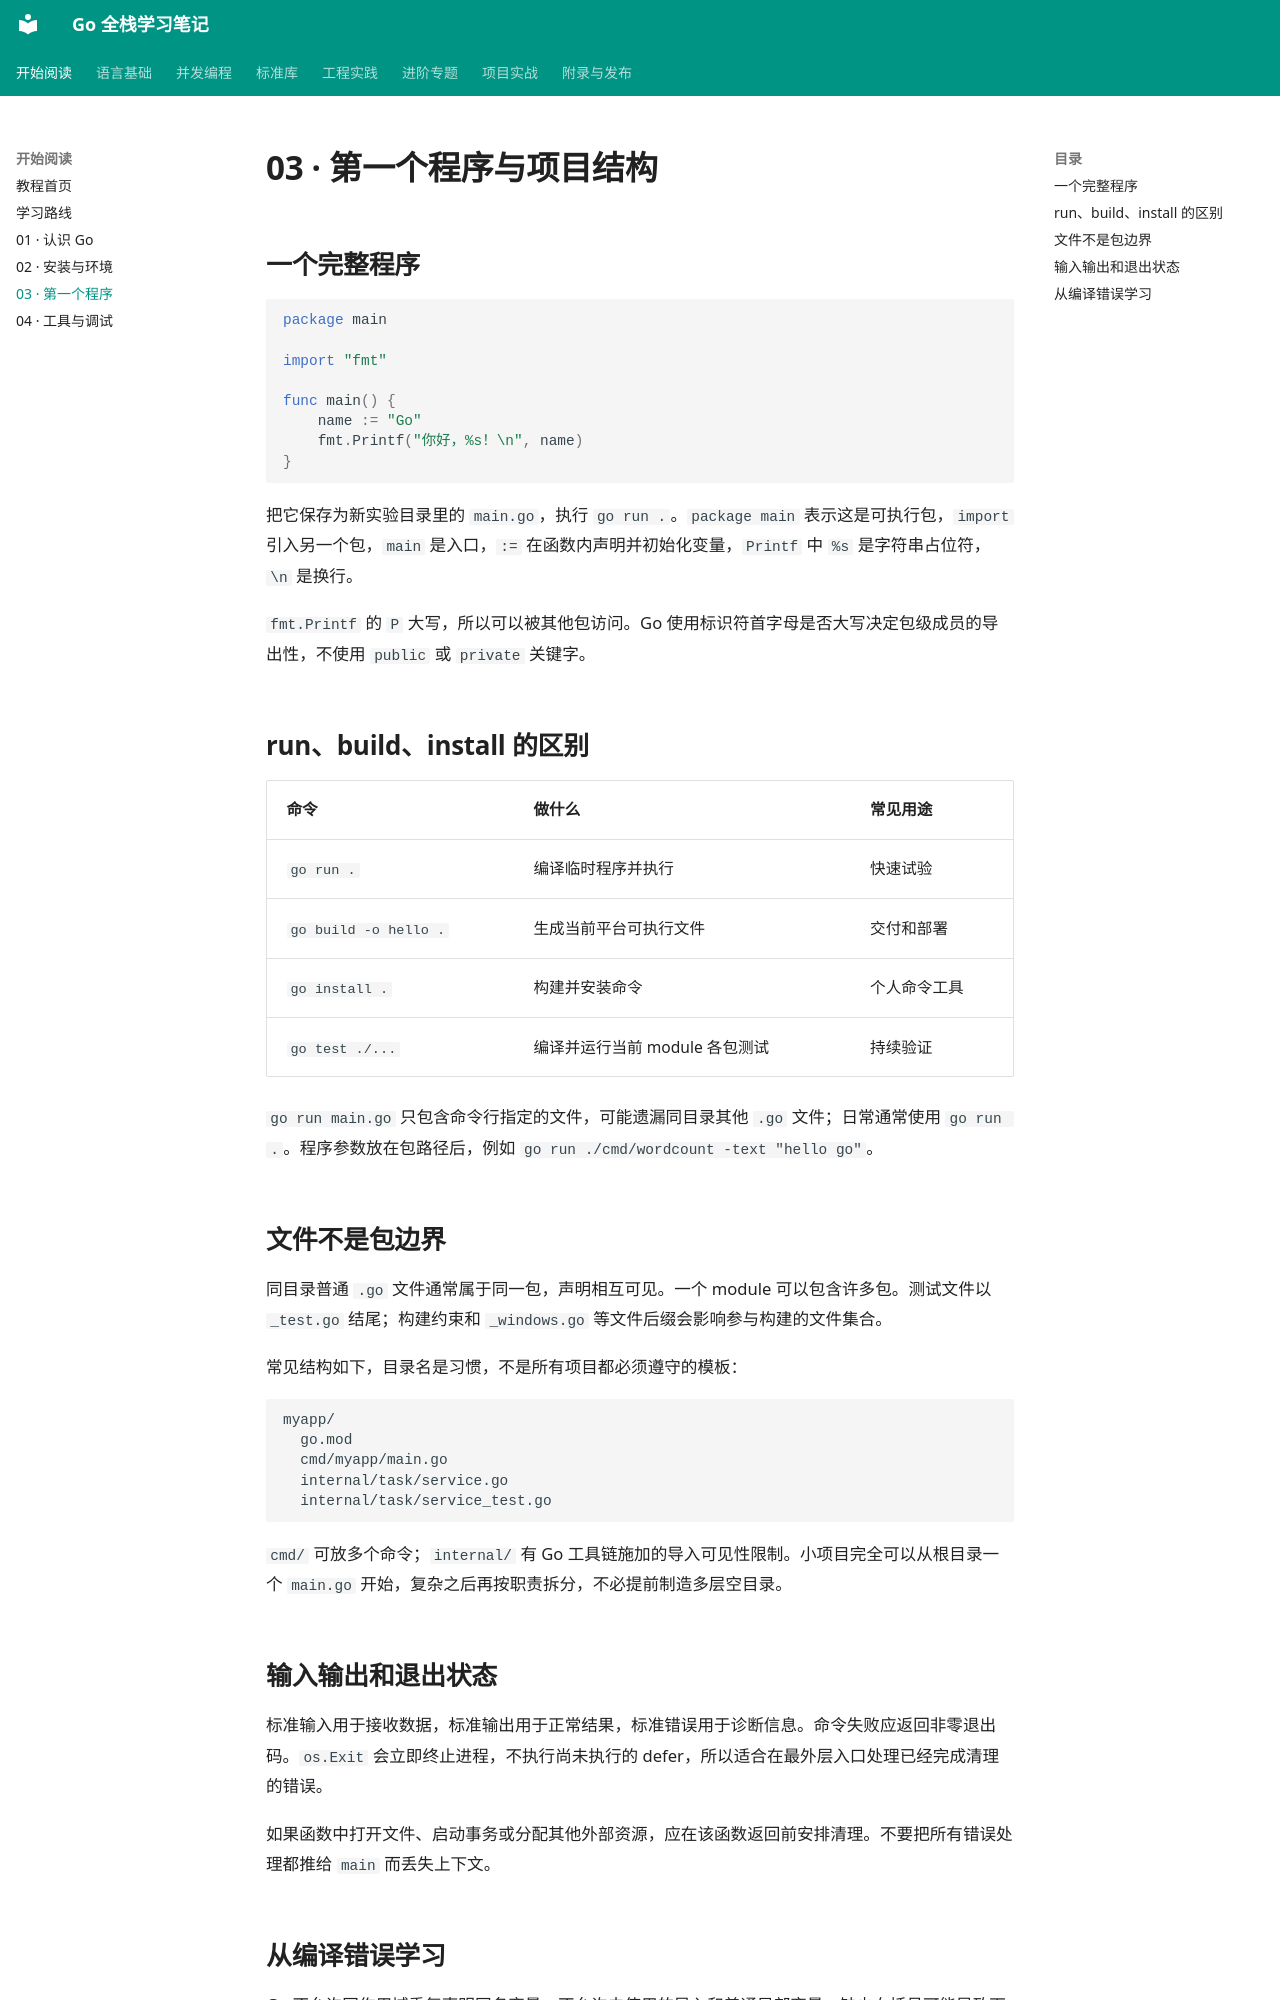

repository: 01reportplus/golang-tutorial · page: start/first-program/index.html · generator: mkdocs

# 03 · 第一个程序与项目结构

## 一个完整程序

```go
package main

import "fmt"

func main() {
    name := "Go"
    fmt.Printf("你好，%s！\n", name)
}
```

把它保存为新实验目录里的 `main.go`，执行 `go run .`。`package main` 表示这是可执行包，`import` 引入另一个包，`main` 是入口，`:=` 在函数内声明并初始化变量，`Printf` 中 `%s` 是字符串占位符，`\n` 是换行。

`fmt.Printf` 的 `P` 大写，所以可以被其他包访问。Go 使用标识符首字母是否大写决定包级成员的导出性，不使用 `public` 或 `private` 关键字。

## run、build、install 的区别

| 命令 | 做什么 | 常见用途 |
| --- | --- | --- |
| `go run .` | 编译临时程序并执行 | 快速试验 |
| `go build -o hello .` | 生成当前平台可执行文件 | 交付和部署 |
| `go install .` | 构建并安装命令 | 个人命令工具 |
| `go test ./...` | 编译并运行当前 module 各包测试 | 持续验证 |

`go run main.go` 只包含命令行指定的文件，可能遗漏同目录其他 `.go` 文件；日常通常使用 `go run .`。程序参数放在包路径后，例如 `go run ./cmd/wordcount -text "hello go"`。

## 文件不是包边界

同目录普通 `.go` 文件通常属于同一包，声明相互可见。一个 module 可以包含许多包。测试文件以 `_test.go` 结尾；构建约束和 `_windows.go` 等文件后缀会影响参与构建的文件集合。

常见结构如下，目录名是习惯，不是所有项目都必须遵守的模板：

```text
myapp/
  go.mod
  cmd/myapp/main.go
  internal/task/service.go
  internal/task/service_test.go
```

`cmd/` 可放多个命令；`internal/` 有 Go 工具链施加的导入可见性限制。小项目完全可以从根目录一个 `main.go` 开始，复杂之后再按职责拆分，不必提前制造多层空目录。

## 输入输出和退出状态

标准输入用于接收数据，标准输出用于正常结果，标准错误用于诊断信息。命令失败应返回非零退出码。`os.Exit` 会立即终止进程，不执行尚未执行的 defer，所以适合在最外层入口处理已经完成清理的错误。

如果函数中打开文件、启动事务或分配其他外部资源，应在该函数返回前安排清理。不要把所有错误处理都推给 `main` 而丢失上下文。
